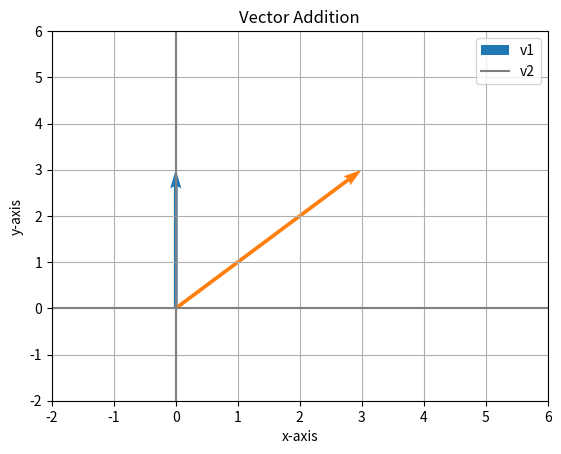

Recreate this plot in Python.
import numpy as np
import matplotlib.pyplot as plt
import seaborn as sns

v1 = np.array([0, 0, 0, 3])
v2 = np.array([0, 0, 3, 3])

plt.xlim(-2, 6)
plt.ylim(-2, 6)
plt.quiver(
    [v1[0], v2[0]],
    [v1[1], v2[1]],
    [v1[2], v2[2]],
    [v1[3], v2[3]],
    angles='xy',
    scale_units='xy',
    scale=1,
    color=sns.color_palette()
)

plt.axvline(x=0, color='grey')
plt.axhline(y=0, color='grey')
plt.title("Vector Addition")
plt.xlabel("x-axis")
plt.ylabel("y-axis")
plt.grid()
plt.legend(['v1', 'v2'])
plt.show()

v1 = np.array([0, 3])
v2 = np.array([3, 3])
print(v1.T.dot(v2))

norm_v1 = np.linalg.norm(v1)
norm_v2 = np.linalg.norm(v2)
print(norm_v1 * norm_v2 * np.cos(np.deg2rad(45)))